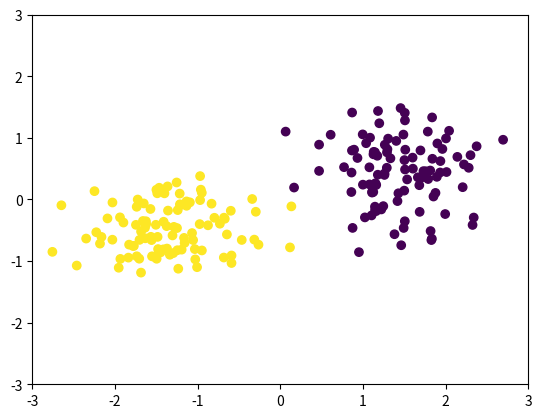

Here is the Python script that generated this plot:
import numpy as np
import matplotlib.pyplot as plt



def generate_binary_data():
    '''
    Generates two classes of points
    Note: axis are set between -3 and 3 on both axis
    Note: Labels (-1, 1)
    '''
    n_points = 100
    mA = np.array([ 1.3, 0.5])
    mB = np.array([-1.3, -0.5])
    sigmaA = 0.5
    sigmaB = 0.5

    x = np.zeros([3, n_points*2])
    x[0,:n_points] = np.random.randn(1, n_points) * sigmaA + mA[0]
    x[1,:n_points] = np.random.randn(1, n_points) * sigmaA + mA[1]
    x[2,:n_points] = -1
    x[0,n_points:] = np.random.randn(1, n_points) * sigmaB + mB[0]
    x[1,n_points:] = np.random.randn(1, n_points) * sigmaB + mB[1]
    x[2,n_points:] = 1

    # shuffle columns in x
    X = np.zeros([3, n_points*2])
    Y = np.zeros([n_points*2])
    idx = np.random.permutation(n_points*2)
    for i in idx:
        X[:2,i] = x[:2,i]
        X[2,i] = 1
        Y[i] = x[2,i]

    Y = Y.astype(int)
    return X, Y

def plot_classes(X, Y):
    # force axis for "real-time" update in learning step
    plt.axis([-3, 3, -3, 3])
    plt.scatter(X[0,:], X[1,:], c=Y)
    plt.show()



X, Y = generate_binary_data()


plot_classes(X, Y)
